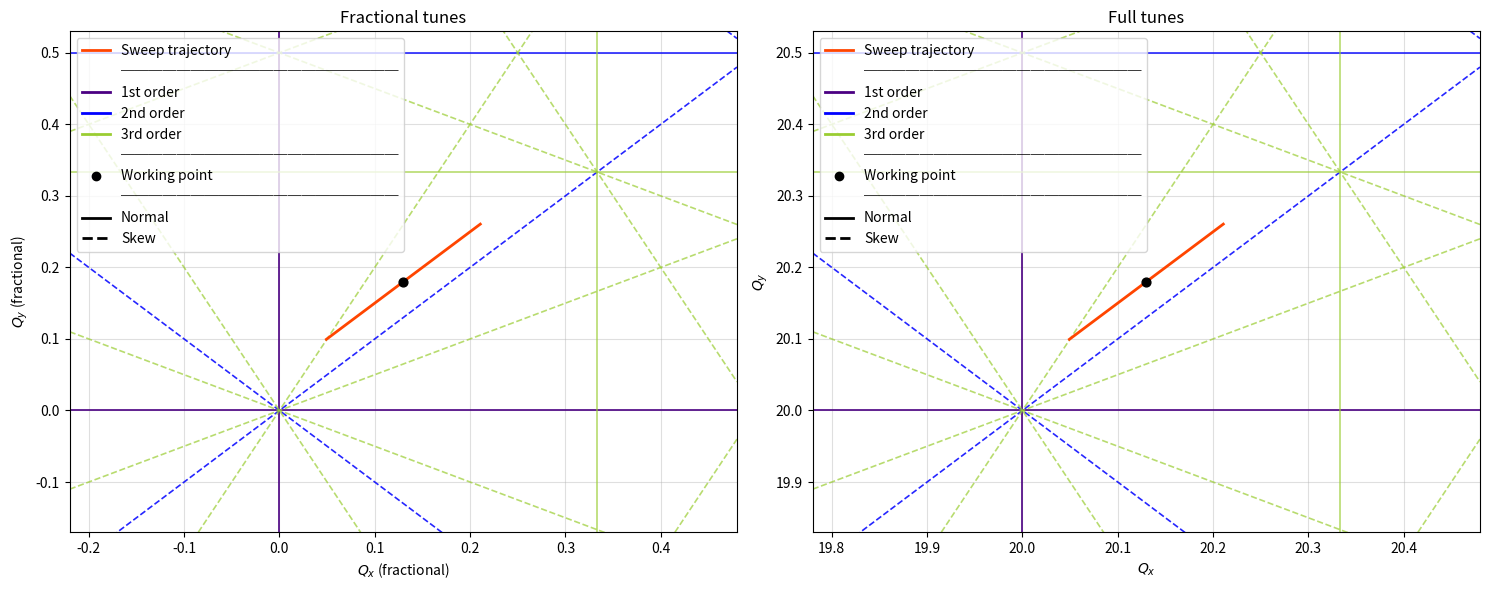

Source code (Python):
"""
tune_diagram.py
===============
Utilities for plotting accelerator tune diagrams with resonance lines
and sweep trajectories.

Usage example — fractional tunes
---------------------------------
    from tune_diagram import TuneDiagram, SweepTrajectory

    td = TuneDiagram(qx0=0.13, qy0=0.18, half_range=0.35, max_order=3, skew=True)
    fig, ax = td.plot()
    sweep = SweepTrajectory.from_chroma(
        qx0=0.13, qy0=0.18, chromax=20.18, chromay=20.13,
        delta_range=(-4e-3, 4e-3),
    )
    td.finalize(ax, extra_handles=[sweep.plot(ax)])
    plt.show()

Usage example — full tunes
---------------------------
    td = TuneDiagram(qx0=20.13, qy0=20.18, half_range=0.35, max_order=3, skew=True)
    fig, ax = td.plot()
    sweep = SweepTrajectory.from_chroma(
        qx0=20.13, qy0=20.18, chromax=20.18, chromay=20.13,
        delta_range=(-4e-3, 4e-3),
    )
    td.finalize(ax, extra_handles=[sweep.plot(ax)])
    plt.show()
"""

from __future__ import annotations

import warnings
from math import gcd, floor, ceil

import numpy as np
import matplotlib.pyplot as plt
import matplotlib.lines as mlines


# ──────────────────────────────────────────────────────────────────────────────
# Internal helpers
# ──────────────────────────────────────────────────────────────────────────────

def _gcd3(a: int, b: int, c: int) -> int:
    return gcd(gcd(abs(a), abs(b)), abs(c))


def _line_key(m: int, n: int, p: int) -> tuple:
    """
    Canonical (m, n, p) modulo positive integer scaling and global sign.
    Ensures e.g. (2, 0, 2) and (1, 0, 1) map to the same key.
    """
    g = _gcd3(m, n, p)
    if g == 0:
        return (0, 0, 0)
    m1, n1, p1 = m // g, n // g, p // g
    if (m1 < 0) or (m1 == 0 and n1 < 0) or (m1 == 0 and n1 == 0 and p1 < 0):
        m1, n1, p1 = -m1, -n1, -p1
    return (m1, n1, p1)


def _p_values_in_box(xlim, ylim, m: int, n: int) -> range:
    """All integers p for which m·Qx + n·Qy = p intersects the rectangle."""
    xs = [xlim[0], xlim[1]]
    ys = [ylim[0], ylim[1]]
    vals = [m * x + n * y for x in xs for y in ys]
    return range(floor(min(vals)), ceil(max(vals)) + 1)


def _mn_of_order(order: int) -> list:
    """
    All (m, n) pairs with |m| + |n| == order, NOT reduced to primitive form.

    We keep non-primitive pairs (e.g. (2, 0) at order 2) because they represent
    genuinely different resonance conditions from lower-order lines.
    Duplicate *lines* (same geometry, different scaling) are filtered by _line_key.
    Canonical sign: first nonzero coefficient is positive.
    """
    out: set = set()
    for m in range(-order, order + 1):
        for n in range(-order, order + 1):
            if m == 0 and n == 0:
                continue
            if abs(m) + abs(n) != order:
                continue
            if (m < 0) or (m == 0 and n < 0):
                m, n = -m, -n
            out.add((m, n))
    return sorted(out)


def _draw_line(ax, xlim, ylim, m: int, n: int, p: int, **kw) -> None:
    """Draw m·Qx + n·Qy = p clipped to the plot box."""
    if n == 0:
        ax.vlines(p / m, ylim[0], ylim[1], **kw)
    elif m == 0:
        ax.hlines(p / n, xlim[0], xlim[1], **kw)
    else:
        qx = np.linspace(xlim[0], xlim[1], 300)
        ax.plot(qx, (p - m * qx) / n, **kw)


def _legend_divider(text: str = "─" * 20) -> mlines.Line2D:
    return mlines.Line2D([], [], linestyle="none", color="none", label=text)


def _ordinal_suffix(n: int) -> str:
    return {1: "st", 2: "nd", 3: "rd"}.get(n if n < 20 else n % 10, "th")


# ──────────────────────────────────────────────────────────────────────────────
# Default style tables
# ──────────────────────────────────────────────────────────────────────────────

_DEFAULT_COLORS = {1: "indigo", 2: "blue", 3: "yellowgreen", 4: "darkorange", 5: "red"}
_DEFAULT_ALPHA  = {1: 1.0,     2: 0.85,   3: 0.70,          4: 0.55,        5: 0.45}


# ──────────────────────────────────────────────────────────────────────────────
# TuneDiagram
# ──────────────────────────────────────────────────────────────────────────────

class TuneDiagram:
    """
    Plot resonance lines centred on a working point.

    Works with fractional tunes (e.g. qx0=0.13) or full tunes (e.g. qx0=20.13).

    Parameters
    ----------
    qx0, qy0 : float
        Working-point tunes (fractional or full).
    half_range : float or (float, float)
        Half-width of the displayed window around the working point.
        Single value → equal x/y range; (dx, dy) → asymmetric.
    max_order : int
        Highest resonance order to draw (inclusive).
    skew : bool
        If True, draw skew resonances (m≠0 and n≠0) with a different
        linestyle in addition to normal (m=0 or n=0) resonances.
        If False, draw only normal resonances.
    colors : dict, optional
        Override default {order: color} mapping.
    alpha : dict, optional
        Override default {order: alpha} mapping.
    normal_ls : str
        Linestyle for normal resonances  (default '-').
    skew_ls : str
        Linestyle for skew resonances    (default '--').
    lw : float
        Line width.
    """

    def __init__(
        self,
        qx0: float,
        qy0: float,
        half_range=0.35,
        max_order: int = 3,
        skew: bool = True,
        colors: dict | None = None,
        alpha: dict | None = None,
        normal_ls: str = "-",
        skew_ls: str = "--",
        lw: float = 1.2,
    ):
        self.qx0 = qx0
        self.qy0 = qy0

        if np.isscalar(half_range):
            self.dx = self.dy = float(half_range)
        else:
            self.dx, self.dy = float(half_range[0]), float(half_range[1])

        self.max_order = max_order
        self.skew      = skew
        self.colors    = {**_DEFAULT_COLORS, **(colors or {})}
        self.alpha     = {**_DEFAULT_ALPHA,  **(alpha  or {})}
        self.normal_ls = normal_ls
        self.skew_ls   = skew_ls
        self.lw        = lw

        self.xlim = (qx0 - self.dx, qx0 + self.dx)
        self.ylim = (qy0 - self.dy, qy0 + self.dy)
        self._plotted: set = set()
        self._show_working_point: bool = True  # updated by plot()

    # ------------------------------------------------------------------
    def _draw_family(self, ax, mn_list, color, ls, alpha) -> None:
        for m, n in mn_list:
            for p in _p_values_in_box(self.xlim, self.ylim, m, n):
                key = _line_key(m, n, p)
                if key in self._plotted:
                    continue
                self._plotted.add(key)
                _draw_line(ax, self.xlim, self.ylim, m, n, p,
                           color=color, ls=ls, lw=self.lw, alpha=alpha)

    # ------------------------------------------------------------------
    def plot(
        self,
        ax=None,
        figsize=(8, 7),
        show_working_point: bool = True,
    ):
        """
        Draw resonance lines.

        Parameters
        ----------
        ax : Axes, optional  — existing axes; new figure created if None.
        figsize : tuple      — used only when creating a new figure.
        show_working_point : bool

        Returns
        -------
        fig, ax
        """
        if ax is None:
            fig, ax = plt.subplots(figsize=figsize)
        else:
            fig = ax.get_figure()

        self._plotted.clear()
        self._show_working_point = show_working_point

        for order in range(1, self.max_order + 1):
            color  = self.colors.get(order, "gray")
            alpha  = self.alpha.get(order, 0.6)
            mn_all = _mn_of_order(order)

            mn_normal = [(m, n) for m, n in mn_all if m == 0 or n == 0]
            mn_skew   = [(m, n) for m, n in mn_all if m != 0 and n != 0]

            self._draw_family(ax, mn_normal, color, self.normal_ls, alpha)
            if self.skew:
                self._draw_family(ax, mn_skew, color, self.skew_ls, alpha)

        if show_working_point:
            ax.scatter(self.qx0, self.qy0, color="k", zorder=5, s=40)

        ax.set_xlim(*self.xlim)
        ax.set_ylim(*self.ylim)
        ax.grid(True, alpha=0.4)
        return fig, ax

    # ------------------------------------------------------------------
    def legend_handles(self) -> list:
        """Standard legend handles for the resonance lines."""
        handles = []
        for order in range(1, self.max_order + 1):
            color = self.colors.get(order, "gray")
            suf   = _ordinal_suffix(order)
            handles.append(mlines.Line2D(
                [], [], color=color, ls=self.normal_ls, lw=2,
                label=f"{order}{suf} order",
            ))
        if self._show_working_point:
            handles += [
                _legend_divider(),
                mlines.Line2D([], [], color="k", marker="o", ls="None",
                              markersize=6, label="Working point"),
            ]
        if self.skew:
            handles += [
                _legend_divider(),
                mlines.Line2D([], [], color="k", ls=self.normal_ls, lw=2, label="Normal"),
                mlines.Line2D([], [], color="k", ls=self.skew_ls,   lw=2, label="Skew"),
            ]
        return handles

    # ------------------------------------------------------------------
    def finalize(
        self,
        ax,
        legend_loc: str = "upper left",
        extra_handles: list | None = None,
        xlabel: str | None = None,
        ylabel: str | None = None,
    ) -> None:
        """
        Add legend and axis labels.

        Parameters
        ----------
        ax : Axes
        legend_loc : str
        extra_handles : list, optional
            Additional legend handles inserted at the top
            (e.g. the handle returned by ``sweep.plot(ax)``).
        xlabel, ylabel : str, optional
            Override default axis labels.
        """
        handles = self.legend_handles()
        if extra_handles:
            handles = extra_handles + [_legend_divider()] + handles
        ax.legend(handles=handles, loc=legend_loc, frameon=True)
        ax.set_xlabel(xlabel or r"$Q_x$")
        ax.set_ylabel(ylabel or r"$Q_y$")


# ──────────────────────────────────────────────────────────────────────────────
# SweepTrajectory
# ──────────────────────────────────────────────────────────────────────────────

class SweepTrajectory:
    """
    A momentum-offset sweep shown as a curve on the tune diagram.

    Do not instantiate directly — use :meth:`from_chroma` or
    :meth:`from_twiss_scan`.
    """

    def __init__(self, qx: np.ndarray, qy: np.ndarray):
        self.qx = np.asarray(qx)
        self.qy = np.asarray(qy)

    # ------------------------------------------------------------------
    @classmethod
    def from_chroma(
        cls,
        qx0: float,
        qy0: float,
        chromax: float,
        chromay: float,
        delta_range: tuple = (-5e-3, 5e-3),
        n_points: int = 500,
    ) -> "SweepTrajectory":
        """
        Linear (chromatic) approximation:  Q(δ) = Q₀ + Q′·δ.

        Works identically with fractional or full tunes —
        Q₀ sets the offset, Q′ sets the slope.

        Parameters
        ----------
        qx0, qy0 : float     — working-point tunes (fractional or full)
        chromax, chromay : float  — chromaticities Q′x, Q′y
        delta_range : (δ_min, δ_max)
        n_points : int
        """
        delta = np.linspace(delta_range[0], delta_range[1], n_points)
        return cls(qx0 + chromax * delta, qy0 + chromay * delta)

    # ------------------------------------------------------------------
    @classmethod
    def from_twiss_scan(
        cls,
        line,
        delta_range: tuple = (-7e-3, 7e-3),
        step: float | None = None,
        n_points: int | None = None,
        delta_plot: tuple | None = None,
        use_fractional: bool = False,
        verbose: bool = True,
    ) -> "SweepTrajectory":
        """
        Compute (Qx, Qy) by scanning δ with xsuite ``line.twiss4d``.

        The scan walks away from δ=0 in both directions, using each
        converged closed orbit as the initial guess for the next step.
        Failed twiss points are skipped; a warning is printed if verbose=True.

        Parameters
        ----------
        line : xsuite Line
        delta_range : (δ_min, δ_max)
        step : float, optional    — δ spacing (mutually exclusive with n_points)
        n_points : int, optional  — total number of δ points
        delta_plot : (δ_min, δ_max), optional
            Only keep points in this sub-range (e.g. well-converged region).
        use_fractional : bool
            If True, store qx % 1 and qy % 1.
            If False (default), store full tune values.
        verbose : bool
            Warn on each failed twiss evaluation.

        Returns
        -------
        SweepTrajectory
        """
        deltas = _delta_grid(delta_range, step, n_points)
        results = []   # list of (delta, qx, qy)

        def _extract(tw):
            qx = tw.qx % 1 if use_fractional else tw.qx
            qy = tw.qy % 1 if use_fractional else tw.qy
            return qx, qy

        # reference at δ = 0
        co_ref = None
        try:
            tw0 = line.twiss4d(delta0=0.0)
            qx, qy = _extract(tw0)
            results.append((0.0, qx, qy))
            co_ref = tw0.particle_on_co
        except Exception as exc:
            if verbose:
                warnings.warn(f"twiss4d failed at δ=0: {exc}")

        # negative half: walk 0 → delta_min
        co_prev = co_ref
        for d in deltas[deltas < 0][::-1]:
            try:
                kw = {"co_guess": co_prev} if co_prev is not None else {}
                tw = line.twiss4d(delta0=float(d), **kw)
                qx, qy = _extract(tw)
                results.append((float(d), qx, qy))
                co_prev = tw.particle_on_co
            except Exception as exc:
                if verbose:
                    warnings.warn(f"twiss4d failed at δ={d:.6g}: {exc}")

        # positive half: walk 0 → delta_max
        co_prev = co_ref
        for d in deltas[deltas > 0]:
            try:
                kw = {"co_guess": co_prev} if co_prev is not None else {}
                tw = line.twiss4d(delta0=float(d), **kw)
                qx, qy = _extract(tw)
                results.append((float(d), qx, qy))
                co_prev = tw.particle_on_co
            except Exception as exc:
                if verbose:
                    warnings.warn(f"twiss4d failed at δ={d:.6g}: {exc}")

        if not results:
            raise RuntimeError("All twiss evaluations failed — cannot build trajectory.")

        results.sort(key=lambda t: t[0])
        ds  = np.array([r[0] for r in results])
        qxs = np.array([r[1] for r in results])
        qys = np.array([r[2] for r in results])

        if delta_plot is not None:
            mask = (ds >= delta_plot[0]) & (ds <= delta_plot[1])
            qxs, qys = qxs[mask], qys[mask]

        return cls(qxs, qys)

    # ------------------------------------------------------------------
    def plot(
        self,
        ax,
        color: str = "orangered",
        lw: float = 2.0,
        ls: str = "-",
        label: str = "Sweep trajectory",
        zorder: int = 3,
    ) -> mlines.Line2D:
        """
        Draw the trajectory on *ax*.

        Returns a legend handle — pass it to ``td.finalize(extra_handles=[...])``.
        """
        ax.plot(self.qx, self.qy, color=color, lw=lw, ls=ls, zorder=zorder)
        return mlines.Line2D([], [], color=color, lw=lw, ls=ls, label=label)


# ──────────────────────────────────────────────────────────────────────────────
# Internal delta grid helper
# ──────────────────────────────────────────────────────────────────────────────

def _delta_grid(delta_range, step, n_points) -> np.ndarray:
    if step is None and n_points is None:
        raise ValueError("Provide either 'step' or 'n_points'.")
    dmin, dmax = delta_range
    if step is not None:
        i_min = int(np.ceil(dmin / step))
        i_max = int(np.floor(dmax / step))
        return step * np.arange(i_min, i_max + 1)
    return np.linspace(dmin, dmax, n_points)


# ──────────────────────────────────────────────────────────────────────────────
# Demo  (python tune_diagram.py)
# ──────────────────────────────────────────────────────────────────────────────

if __name__ == "__main__":
    fig, axes = plt.subplots(1, 2, figsize=(15, 6))

    # left: fractional tunes
    td1 = TuneDiagram(qx0=0.13, qy0=0.18, half_range=0.35, max_order=3, skew=True)
    td1.plot(ax=axes[0])
    s1 = SweepTrajectory.from_chroma(0.13, 0.18, 20.18, 20.13, delta_range=(-4e-3, 4e-3))
    td1.finalize(axes[0], extra_handles=[s1.plot(axes[0])],
                 xlabel=r"$Q_x$ (fractional)", ylabel=r"$Q_y$ (fractional)")
    axes[0].set_title("Fractional tunes")

    # right: full tunes
    td2 = TuneDiagram(qx0=20.13, qy0=20.18, half_range=0.35, max_order=3, skew=True)
    td2.plot(ax=axes[1])
    s2 = SweepTrajectory.from_chroma(20.13, 20.18, 20.18, 20.13, delta_range=(-4e-3, 4e-3))
    td2.finalize(axes[1], extra_handles=[s2.plot(axes[1])],
                 xlabel=r"$Q_x$", ylabel=r"$Q_y$")
    axes[1].set_title("Full tunes")

    plt.tight_layout()
    plt.show()
